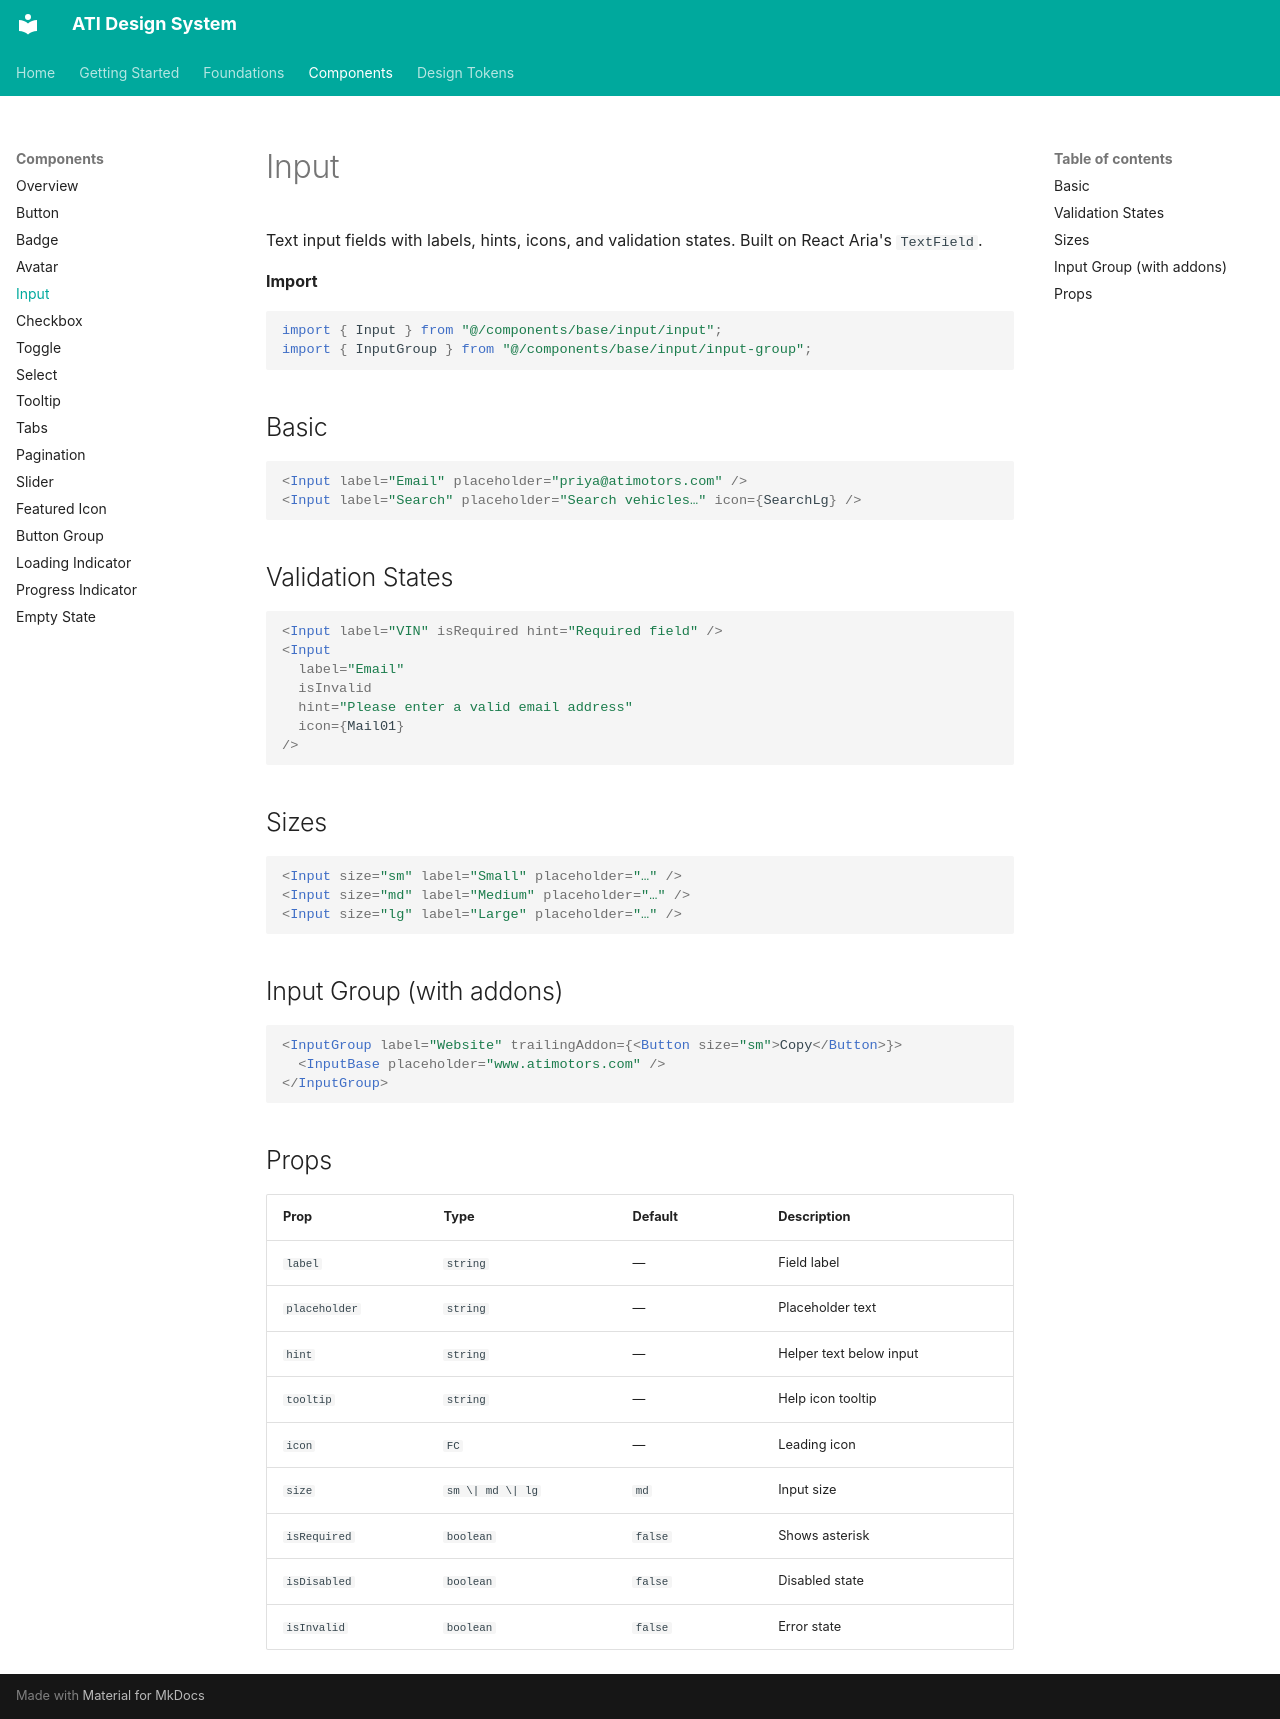

repository: akankshyapradhan22/ati-design-system · page: components/input/index.html · generator: mkdocs

# Input

Text input fields with labels, hints, icons, and validation states. Built on React Aria's `TextField`.

**Import**

```tsx
import { Input } from "@/components/base/input/input";
import { InputGroup } from "@/components/base/input/input-group";
```

## Basic

```tsx
<Input label="Email" placeholder="priya@atimotors.com" />
<Input label="Search" placeholder="Search vehicles…" icon={SearchLg} />
```

## Validation States

```tsx
<Input label="VIN" isRequired hint="Required field" />
<Input
  label="Email"
  isInvalid
  hint="Please enter a valid email address"
  icon={Mail01}
/>
```

## Sizes

```tsx
<Input size="sm" label="Small" placeholder="…" />
<Input size="md" label="Medium" placeholder="…" />
<Input size="lg" label="Large" placeholder="…" />
```

## Input Group (with addons)

```tsx
<InputGroup label="Website" trailingAddon={<Button size="sm">Copy</Button>}>
  <InputBase placeholder="www.atimotors.com" />
</InputGroup>
```

## Props

| Prop | Type | Default | Description |
|---|---|---|---|
| `label` | `string` | — | Field label |
| `placeholder` | `string` | — | Placeholder text |
| `hint` | `string` | — | Helper text below input |
| `tooltip` | `string` | — | Help icon tooltip |
| `icon` | `FC` | — | Leading icon |
| `size` | `sm \| md \| lg` | `md` | Input size |
| `isRequired` | `boolean` | `false` | Shows asterisk |
| `isDisabled` | `boolean` | `false` | Disabled state |
| `isInvalid` | `boolean` | `false` | Error state |
